Run: headless pygame with SDL's dummy video driver; simulated clock (each Clock.tick advances the game by its frame time, no real sleeping); random seed 0; keys injected as events and as key.get_pressed() state; no mouse input.
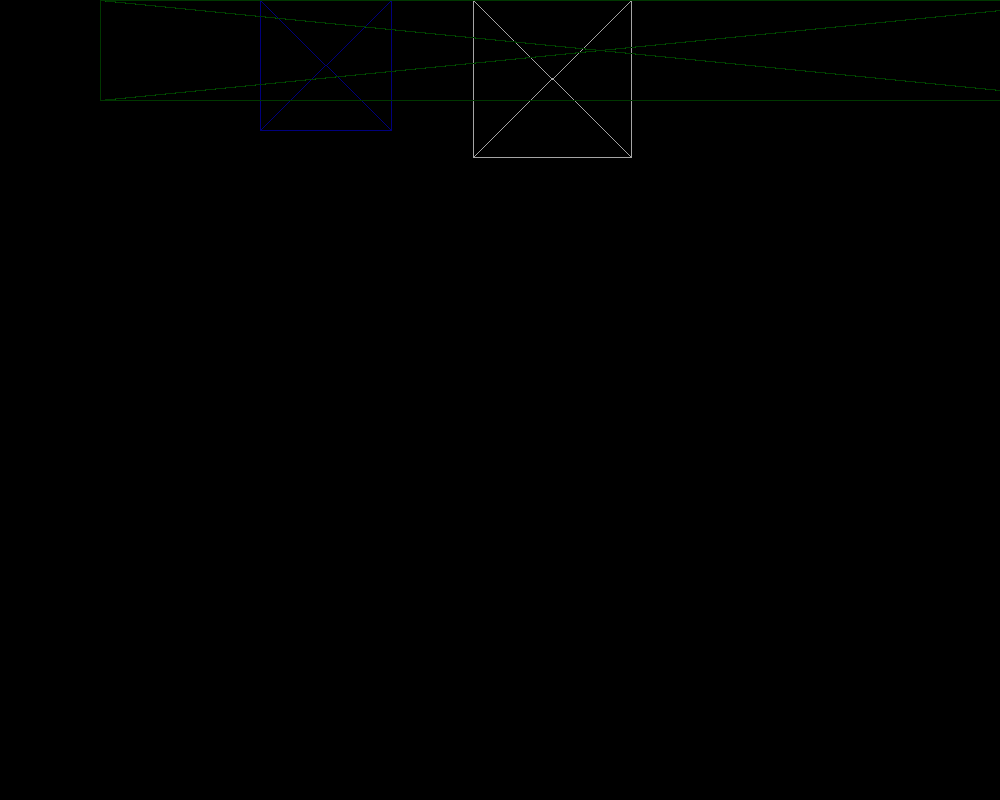
Frame 1 of 4 · flips 1–60 · no input
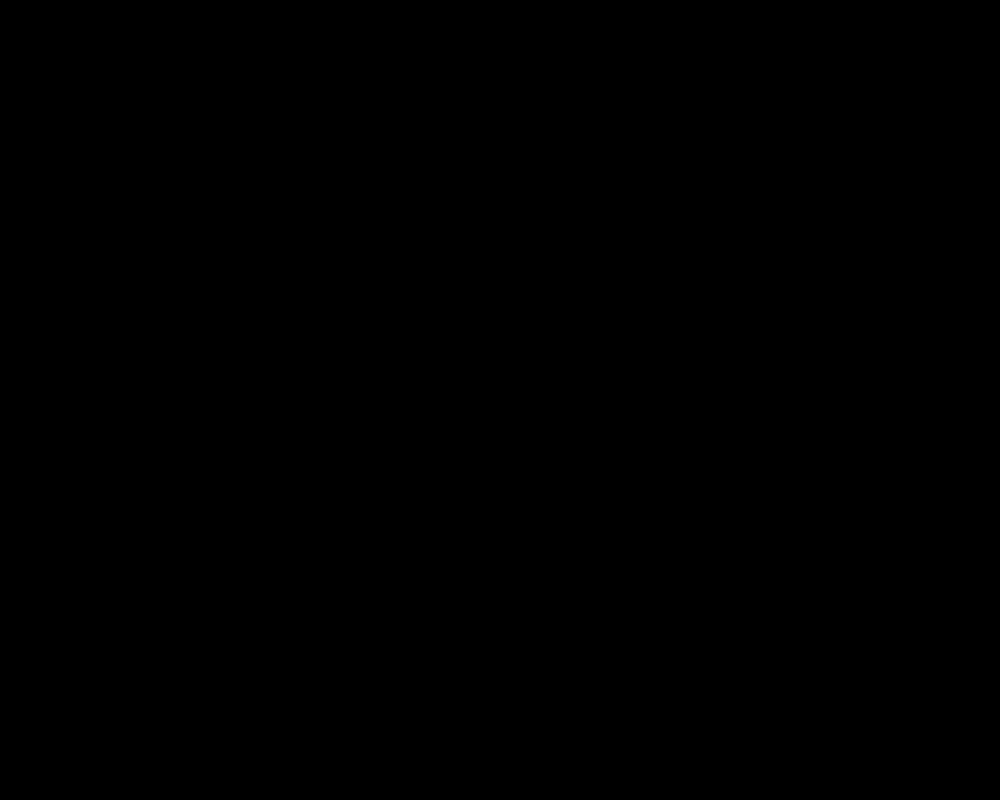
Frame 2 of 4 · flips 61–180 · tapped SPACE, RETURN · held RIGHT (→), D
Frame 3 of 4 · flips 181–300 · held DOWN (↓), S · screen unchanged from frame 2, image omitted
Frame 4 of 4 · flips 301–420 · held LEFT (←), A, UP (↑), W · screen same as frame 1, image omitted

The pygame program that drew these frames:

import pygame
import sys
import math

# Initialize Pygame
pygame.init()

# Screen dimensions
width, height = 1000, 800
screen = pygame.display.set_mode((width, height))
pygame.display.set_caption("Render Square")

# Colors
white = (255, 255, 255)
red = (255, 0, 0)
black = (0, 0, 0)
green = (0, 255, 0)
blue  = (0, 0, 255)

# Square properties
square_size = 100
square_x = (width - square_size) // 2
square_y = (height - square_size) // 2



class Cube():
    def __init__(self , x , y , z , width , height , depth , x_rotation , y_rotation , z_rotation , color = white):
        self.color = color
        self.coordinates = {
            'x' : x,
            'y' : y,
            'z' : z,
            'center_x': (x + x + width // 2),
            'center_y': (y + y + height // 2),
            'center_z': (z + z + depth // 2)
        }
        
        self.dimensions = {
            'width' : width,
            'height' : height,
            'depth' : depth
        }
    
        self.points = {
            "A": {"x": x, "y": y, "z": z},
            "B": {"x": x + width, "y": y, "z": z},
            "C": {"x": x + width, "y": y + height, "z": z},
            "D": {"x": x, "y": y + height, "z": z},
            "E": {"x": x, "y": y, "z": z + depth},
            "F": {"x": x + width, "y": y, "z": z + depth},
            "G": {"x": x + width, "y": y + height, "z": z + depth},
            "H": {"x": x, "y": y + height, "z": z + depth},
        }
        
        self.face = {
            "FrontFace": (self.points["A"], self.points["B"], self.points["C"] , self.points["D"]),
            "BackFace": (self.points["E"], self.points["F"], self.points["B"] , self.points["A"]),
            "LeftFace": (self.points["A"], self.points["E"], self.points["D"] , self.points["B"]),
            "RightFace": (self.points["C"], self.points["D"], self.points["F"] , self.points["E"]),
            "TopFace": (self.points["A"], self.points["B"], self.points["F"] , self.points["E"]),
            "BottomFace": (self.points["C"], self.points["D"], self.points["B"] , self.points["A"])
        }
        
        self.vertex = {
            "AB": (self.points["A"], self.points["B"]),
            "AC": (self.points["A"], self.points["C"]),
            "AD": (self.points["A"], self.points["D"]),
            "AE": (self.points["A"], self.points["E"]),
            "AF": (self.points["A"], self.points["F"]),
            "AG": (self.points["A"], self.points["G"]),
            "AH": (self.points["A"], self.points["H"]),
            "BC": (self.points["B"], self.points["C"]),
            "BD": (self.points["B"], self.points["D"]),
            "BE": (self.points["B"], self.points["E"]),
            "BF": (self.points["B"], self.points["F"]),
            "BG": (self.points["B"], self.points["G"]),
            "BH": (self.points["B"], self.points["H"]),
            "CD": (self.points["C"], self.points["D"]),
            "CE": (self.points["C"], self.points["E"]),
            "CF": (self.points["C"], self.points["F"]),
            "CG": (self.points["C"], self.points["G"]),
            "CH": (self.points["C"], self.points["H"]),
            "DE": (self.points["D"], self.points["E"]),
            "DF": (self.points["D"], self.points["F"]),
            "DG": (self.points["D"], self.points["G"]),
            "DH": (self.points["D"], self.points["H"]),
            "EF": (self.points["E"], self.points["F"]),
            "EG": (self.points["E"], self.points["G"]),
            "EH": (self.points["E"], self.points["H"]),
            "FG": (self.points["F"], self.points["G"]),
            "FH": (self.points["F"], self.points["H"]),
            "GH": (self.points["G"], self.points["H"])
        }
        
        self.rotation = {
            'x' : x_rotation,
            'y' : y_rotation,
            'z' : z_rotation
        }
    
    
    def rotate(self, x_rotation, y_rotation, z_rotation, camera , stay_center=True):
        # If not staying at the center, calculate the offset from the camera's position
        if stay_center == False:
            x_offset = self.coordinates['x'] - camera.coordinates['x']
            y_offset = self.coordinates['y'] - camera.coordinates['y']
            z_offset = self.coordinates['z'] - camera.coordinates['z']
        else:
            x_offset, y_offset, z_offset = 0, 0, 0

        # Translate the object to the origin
        for point in self.points:
            self.points[point]['x'] -= x_offset
            self.points[point]['y'] -= y_offset
            self.points[point]['z'] -= z_offset

        if x_rotation != 0:
            # Apply the rotation around the x-axis
            for point in self.points:
                y = self.points[point]['y']
                z = self.points[point]['z']
                self.points[point]['y'] = y * math.cos(math.radians(x_rotation)) - z * math.sin(math.radians(x_rotation))
                self.points[point]['z'] = y * math.sin(math.radians(x_rotation)) + z * math.cos(math.radians(x_rotation))

        if y_rotation != 0:
            # Apply the rotation around the y-axis
            for point in self.points:
                x = self.points[point]['x']
                z = self.points[point]['z']
                self.points[point]['x'] = x * math.cos(math.radians(y_rotation)) + z * math.sin(math.radians(y_rotation))
                self.points[point]['z'] = -x * math.sin(math.radians(y_rotation)) + z * math.cos(math.radians(y_rotation))

        if z_rotation != 0:
            # Apply the rotation around the z-axis
            for point in self.points:
                x = self.points[point]['x']
                y = self.points[point]['y']
                self.points[point]['x'] = x * math.cos(math.radians(z_rotation)) - y * math.sin(math.radians(z_rotation))
                self.points[point]['y'] = x * math.sin(math.radians(z_rotation)) + y * math.cos(math.radians(z_rotation))

        # Translate the object back to its original position
        for point in self.points:
            self.points[point]['x'] += x_offset
            self.points[point]['y'] += y_offset
            self.points[point]['z'] += z_offset
    def update_all_data(self , x , y , z):
        self.coordinates['x'] += x
        self.coordinates['y'] += y
        self.coordinates['z'] += z
        
        self.coordinates['center_x'] += x
        self.coordinates['center_y'] += y
        self.coordinates['center_z'] += z
        
        for point in self.points:
            self.points[point]['x'] += x
            self.points[point]['y'] += y
            self.points[point]['z'] += z
            self.points[point]['x'] += x
            self.points[point]['y'] += y
            self.points[point]['z'] += z
        


class Camera():
    def __init__(self , x , y , z):
        self.coordinates = {
            'x' : x,
            'y' : y,
            'z' : z
        }
        
    def render(self, objects):
        distances = {}
        for obj in objects:
            for point in obj.points:
                distance = (obj.points[point]['z'] - self.coordinates['z'])
                # print(distance , "distance")
                distances[obj] = distance
        
        sorted_distances = sorted(distances.items(), key=lambda x: x[1])
        
        for obj in sorted_distances:
            if distances[obj[0]] > 0:
                for vertex in obj[0].vertex:
                    distance = (obj[0].vertex[vertex][0]['z'] + obj[0].vertex[vertex][1]['z'])/2 - self.coordinates['z']
                    color = list(obj[0].color)
                    strength = (-distance / 10)
                    s = 3/(1+distances[obj[0]]/1000)
                    for i in range(3):
                        color[i] += strength
                        if color[i] < 0:
                            color[i] = 0
                        elif color[i] > 255:
                            color[i] = 255
                    pygame.draw.line(screen, tuple(color), (int(obj[0].vertex[vertex][0]['x']*s), int(obj[0].vertex[vertex][0]['y'])*s), (int(obj[0].vertex[vertex][1]['x']*s), int(obj[0].vertex[vertex][1]['y'])*s), 1)
                    # pygame.draw.line(screen, tuple(color), (int(obj[0].vertex[vertex][0]['x']), int(obj[0].vertex[vertex][0]['y'])), (int(obj[0].vertex[vertex][1]['x']), int(obj[0].vertex[vertex][1]['y'])), 1)
                    
                    
                            
                        
                        
                    
        # for obj, distance in sorted_distances:
        # # Apply perspective projection based on the distance
        #     scale_factor = 1.0 / (1 + distance)  # Adjust this value as needed for your perspective effect
        #     scaled_points = []
        #     for point in obj.points:
        #         x = obj.points[point]['x'] * scale_factor
        #         y = obj.points[point]['y'] * scale_factor
        #         scaled_points.append((x, y))

        #     # Draw the object using the scaled points
        #     pygame.draw.polygon(screen, obj.color, scaled_points)
    

    def move(self,option, objects):
        if option == "Forward":
            test = True
            # for obj in objects:
            #     for vertex in obj.vertex:
            #         print(obj.vertex[vertex][0]['z'] , obj.vertex[vertex][1]['z'])
            #         print((self.coordinates['z']) not in range(obj.vertex[vertex][0]['z'] , obj.vertex[vertex][1]['z']))
            #         print(obj.vertex[vertex][0]['x'] , obj.vertex[vertex][1]['x'])
            #         print((self.coordinates['x']) not in range(obj.vertex[vertex][0]['x'] , obj.vertex[vertex][1]['x']))
            #         if 20 not in range(obj.vertex[vertex][0]['z'] , obj.vertex[vertex][1]['z']) and self.coordinates['x'] not in range(obj.vertex[vertex][0]['x'] , obj.vertex[vertex][1]['x']):
            #             test = False
            #             break
            if test:
                for obj in objects:
                    obj.update_all_data(0, 0, 10)
                    
        elif option == "Backward":
            test = True
            # for obj in objects:
            #     for vertex in obj.vertex:
            #         print(obj.vertex[vertex][0]['z'] , obj.vertex[vertex][1]['z'])
            #         print((self.coordinates['z']) in range(obj.vertex[vertex][0]['z'] , obj.vertex[vertex][1]['z']))
            #         print(obj.vertex[vertex][0]['x'] , obj.vertex[vertex][1]['x'])
            #         print((self.coordinates['x']) in range(obj.vertex[vertex][0]['x'] , obj.vertex[vertex][1]['x']))
            #         if  -20 not in range(obj.vertex[vertex][0]['z'] , obj.vertex[vertex][1]['z']) and  self.coordinates['x'] not in range(obj.vertex[vertex][0]['x'] , obj.vertex[vertex][1]['x']):
            #             test = False
            #             break
            if test:
                for obj in objects:
                    obj.update_all_data(0, 0, -10)
                    
        elif option == "Left":
            test = True
            # for obj in objects:
            #     for vertex in obj.vertex:
            #         print(obj.vertex[vertex][0]['z'] , obj.vertex[vertex][1]['z'])
            #         print(obj.vertex[vertex][0]['x'] , obj.vertex[vertex][1]['x'])
            #         if (self.coordinates['z']) not in range(obj.vertex[vertex][0]['z'] , obj.vertex[vertex][1]['z']) and  -20 not in range(obj.vertex[vertex][0]['x'] , obj.vertex[vertex][1]['x']):
            #             test = False
            #             break
            if test:
                for obj in objects:
                    obj.update_all_data(-10, 0, 0)
                
        elif option == "Right":
            test = True
            # for obj in objects:
            #     for vertex in obj.vertex:
            #         print(obj.vertex[vertex][0]['z'] , obj.vertex[vertex][1]['z'])
            #         print()
            #         print(obj.vertex[vertex][0]['x'] , obj.vertex[vertex][1]['x'])
            #         if (self.coordinates['z']) not in range(obj.vertex[vertex][0]['z'] , obj.vertex[vertex][1]['z']) and 20 not in range(obj.vertex[vertex][0]['x'] , obj.vertex[vertex][1]['x']):
            #             test = False
            #             break
            if test:
                for obj in objects:
                    obj.update_all_data(10, 0, 0)


    def rotate(self,option, objects):
        for obj in objects:
            if option == "Q":
                obj.rotate(0, 1 , 0, self, False)
            elif option == "E":
                obj.rotate(0, -1 , 0, self, False)
                        
cube = Cube(700, 0, 400, 100, 100, 100, 0, 0, 0, red)
cube2 = Cube(100, 0, 1000, 1000, 100, 1000, 0, 0, 0, green)
cube3 = Cube(200, 0, 1200, 100, 100, 100, 0, 0, 0, blue)
cube4 = Cube(300, 0, 800, 100, 100, 100, 0, 0, 0, white)
objects = [cube, cube2, cube3, cube4]
# objects = [cube4]

camera = Camera(0, 0, 0)


key_states = {
    pygame.K_w: False,
    pygame.K_s: False,
    pygame.K_a: False,
    pygame.K_d: False,
    pygame.K_q: False,
    pygame.K_e: False,
}

# Main game loop
running = True
while running:
    for event in pygame.event.get():
        if event.type == pygame.QUIT:
            running = False
        if event.type == pygame.KEYDOWN:
            if event.key in key_states:
                key_states[event.key] = True
        if event.type == pygame.KEYUP:
            if event.key in key_states:
                key_states[event.key] = False

    if key_states[pygame.K_w]:
        camera.move("Forward", objects=objects)
    if key_states[pygame.K_s]:
        camera.move("Backward", objects=objects)
    if key_states[pygame.K_a]:
        camera.move("Left", objects=objects)
    if key_states[pygame.K_d]:
        camera.move("Right", objects=objects)
    if key_states[pygame.K_q]:
        camera.rotate("Q", objects=objects)
    if key_states[pygame.K_e]:
        camera.rotate("E", objects=objects)

    # Clear the screen
    screen.fill(black)

    # Render the cube
    camera.render(objects=objects)

    # Update the display
    pygame.display.update()
    # set fps
    pygame.time.Clock().tick(24)

# Quit Pygame
pygame.quit()
sys.exit()
